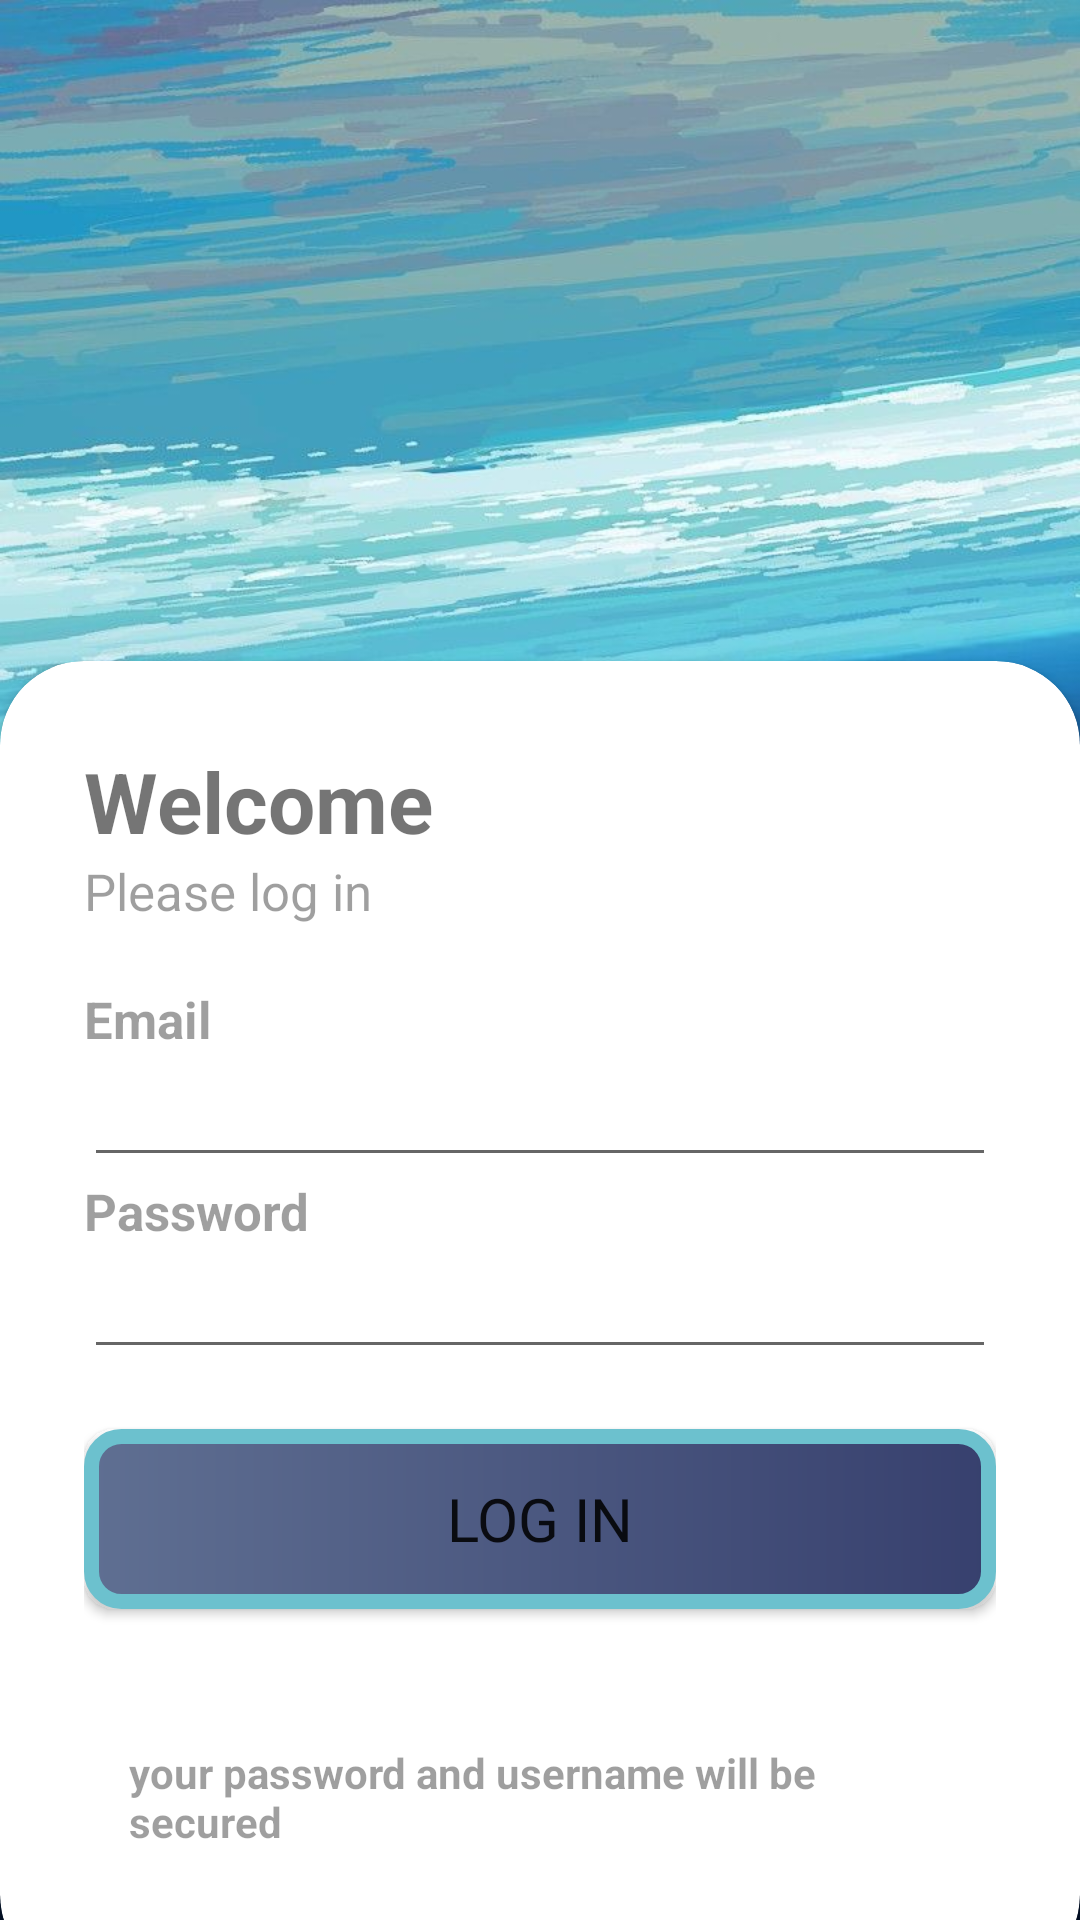

Layout XML and referenced resources for this Android screen:
<!-- AndroidManifest.xml: application theme Theme.Codex_VDEX -->
<!-- res/layout/activity_main.xml -->
<?xml version="1.0" encoding="utf-8"?>
<RelativeLayout xmlns:android="http://schemas.android.com/apk/res/android"
    xmlns:app="http://schemas.android.com/apk/res-auto"
    xmlns:tools="http://schemas.android.com/tools"
    android:layout_width="match_parent"
    android:layout_height="match_parent"
    android:background="@drawable/android">


    <androidx.cardview.widget.CardView
        android:layout_width="match_parent"
        android:layout_height="wrap_content"
        android:layout_alignParentBottom="true"
        app:cardCornerRadius="28dp"
        android:layout_marginBottom="-20dp">

        <LinearLayout
            android:layout_width="match_parent"
            android:layout_height="match_parent"
            android:orientation="vertical"
            android:padding="28dp">

            <TextView
                android:layout_width="wrap_content"
                android:layout_height="wrap_content"
                android:text="Welcome"
                android:textColor="@color/my_secondary"
                android:textSize="28sp"
                android:textStyle="bold" />

            <TextView
                android:layout_width="wrap_content"
                android:layout_height="wrap_content"
                android:alpha="0.7"
                android:text="Please log in"
                android:textSize="17sp" />

            <View
                android:layout_width="wrap_content"
                android:layout_height="20dp" />

            <TextView
                android:layout_width="wrap_content"
                android:layout_height="wrap_content"
                android:alpha="0.7"
                android:text="Email"
                android:textSize="17sp"
                android:textStyle="bold" />

            <EditText
                android:id="@+id/email"
                android:layout_width="match_parent"
                android:layout_height="wrap_content"
                android:inputType="textEmailAddress" />

            <TextView
                android:layout_width="wrap_content"
                android:layout_height="wrap_content"
                android:alpha="0.7"
                android:text="Password"
                android:textSize="17sp"
                android:textStyle="bold" />

            <EditText
                android:id="@+id/password"
                android:layout_width="match_parent"
                android:layout_height="wrap_content"
                android:inputType="textPassword" />

            <View
                android:layout_width="wrap_content"
                android:layout_height="20dp" />

            <Button
                android:id="@+id/submit"
                android:layout_width="match_parent"
                android:layout_height="60dp"
                android:background="@drawable/btn1"
                android:fontFamily="@font/roboto_medium"
                android:text="Log in"
                android:textSize="20dp" />

            <View
                android:layout_width="wrap_content"
                android:layout_height="30dp"

                />

            <LinearLayout
                android:layout_width="match_parent"
                android:layout_height="wrap_content"
                android:gravity="center"
                android:padding="15dp">

                <TextView
                    android:layout_width="wrap_content"
                    android:layout_height="wrap_content"
                    android:alpha="0.7"
                    android:text="your password and username will be secured"
                    android:textStyle="bold"

                    />
            </LinearLayout>

        </LinearLayout>

    </androidx.cardview.widget.CardView>

</RelativeLayout>
<!-- resources referenced by this layout -->
<resources>
  <!-- drawable android: jpg bitmap (drawable-v24, 64054 bytes) -->
  <!-- drawable btn1 (drawable-v24) -->
  <?xml version="1.0" encoding="utf-8"?>
  <shape android:shape="rectangle"
      xmlns:android="http://schemas.android.com/apk/res/android">
  
      <stroke android:color="#6CC1CE" android:width="5dp" />
  
      <corners android:radius="10dp"/>
      <gradient android:startColor="#5F6F92" android:endColor="#37406E"/>
  
  </shape>
  <style name="Theme.Codex_VDEX" parent="Theme.MaterialComponents.DayNight.DarkActionBar">
          
          <item name="colorPrimary">@color/purple_500</item>
          <item name="colorPrimaryVariant">@color/purple_700</item>
          <item name="colorOnPrimary">@color/white</item>
          
          <item name="colorSecondary">@color/teal_200</item>
          <item name="colorSecondaryVariant">@color/teal_700</item>
          <item name="colorOnSecondary">@color/black</item>
          
          <item name="android:statusBarColor" tools:targetApi="l">?attr/colorPrimaryVariant</item>
          
      </style>
  <color name="white">#CED6DB</color>
  <color name="black">#000001</color>
  <!-- not gathered from this repository: default colours our renderer supplied (Android Studio template values) -->
  <color name="purple_500">#FF6200EE</color>
  <color name="purple_700">#FF3700B3</color>
  <color name="teal_200">#FF03DAC5</color>
  <color name="teal_700">#FF018786</color>
</resources>
